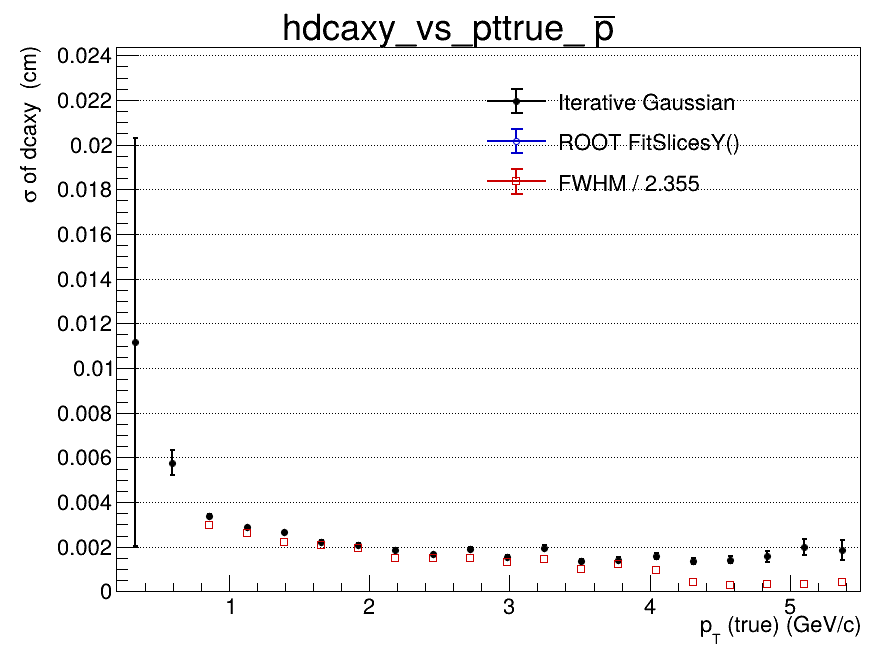

Values plotted in this chart, from the file beside it:
x_low, x_high, x_center, entries, iterative_mean, iterative_mean_error, iterative_sigma, iterative_sigma_error, iterative_chi2_ndf, iterative_iterations, iterative_fit_status, fitslicesy_sigma, fitslicesy_sigma_error, fwhm, fwhm_sigma
0.2, 0.465, 0.3325, 335, -0.01081, 0.01927, 0.01117, 0.009135, 0.6149, 2, 0, 0, 0, nan, nan
0.465, 0.73, 0.5975, 2370, -0.001269, 0.0003393, 0.005766, 0.0005731, 1.134, 2, 0, 0, 0, nan, nan
0.73, 0.995, 0.8625, 3448, -1.62053222639e-05, 7.87275607312e-05, 0.003382, 0.0001004, 0.8615, 2, 0, 0, 0, 0.007034, 0.002987
0.995, 1.26, 1.128, 3248, 0.0001013, 6.22318844451e-05, 0.002875, 7.1691343519e-05, 1.021, 2, 0, 0, 0, 0.006121, 0.002599
1.26, 1.525, 1.393, 2672, 0.0001682, 6.07688401661e-05, 0.002656, 6.75397095363e-05, 0.9787, 2, 0, 0, 0, 0.005181, 0.0022
1.525, 1.79, 1.658, 2076, 0.0002323, 5.68351590134e-05, 0.00223, 5.53375328078e-05, 0.8765, 4, 0, 0, 0, 0.004917, 0.002088
1.79, 2.055, 1.923, 1505, 0.0001611, 6.38403824914e-05, 0.002098, 6.3769285042e-05, 0.7115, 3, 0, 0, 0, 0.00455, 0.001932
2.055, 2.32, 2.188, 1139, 0.0001246, 6.67004386068e-05, 0.001868, 7.19006699219e-05, 1.072, 4, 0, 0, 0, 0.003485, 0.00148
2.32, 2.585, 2.453, 873, 7.48604850228e-05, 6.7296427097e-05, 0.001672, 6.77416570631e-05, 0.5579, 3, 0, 0, 0, 0.003531, 0.0015
2.585, 2.85, 2.718, 664, 7.80950949908e-05, 8.72694511009e-05, 0.001877, 8.88569077248e-05, 1.034, 4, 0, 0, 0, 0.003477, 0.001477
2.85, 3.115, 2.983, 502, 0.0001318, 8.36777347506e-05, 0.001554, 7.8181728931e-05, 0.9506, 3, 0, 0, 0, 0.003094, 0.001314
3.115, 3.38, 3.248, 384, 0.0001531, 0.0001185, 0.001958, 0.0001172, 0.6794, 3, 0, 0, 0, 0.003397, 0.001443
3.38, 3.645, 3.513, 285, 2.38085679985e-05, 0.0001006, 0.001358, 0.0001106, 0.9562, 4, 0, 0, 0, 0.002409, 0.001023
3.645, 3.91, 3.778, 227, 0.0001495, 0.0001208, 0.001422, 0.0001212, 0.7888, 5, 0, 0, 0, 0.00285, 0.00121
3.91, 4.175, 4.043, 185, 0.0002981, 0.0001466, 0.001563, 0.0001326, 0.9375, 3, 0, 0, 0, 0.00225, 0.0009555
4.175, 4.44, 4.308, 149, 0.0002688, 0.0001392, 0.001352, 0.0001304, 0.7373, 4, 0, 0, 0, 0.0009594, 0.0004074
4.44, 4.705, 4.573, 142, 0.0002745, 0.0001659, 0.001416, 0.0001511, 1.568, 3, 0, 0, 0, 0.0007038, 0.0002989
4.705, 4.97, 4.838, 92, -2.44461303974e-05, 0.0002248, 0.001567, 0.0002583, 1.01, 3, 0, 0, 0, 0.00075, 0.0003185
4.97, 5.235, 5.103, 79, -0.0003122, 0.000339, 0.001987, 0.000372, 0.4877, 4, 0, 0, 0, 0.0007875, 0.0003344
5.235, 5.5, 5.368, 62, -0.0001259, 0.0003462, 0.001846, 0.0004646, 0.7551, 2, 0, 0, 0, 0.0009583, 0.000407
